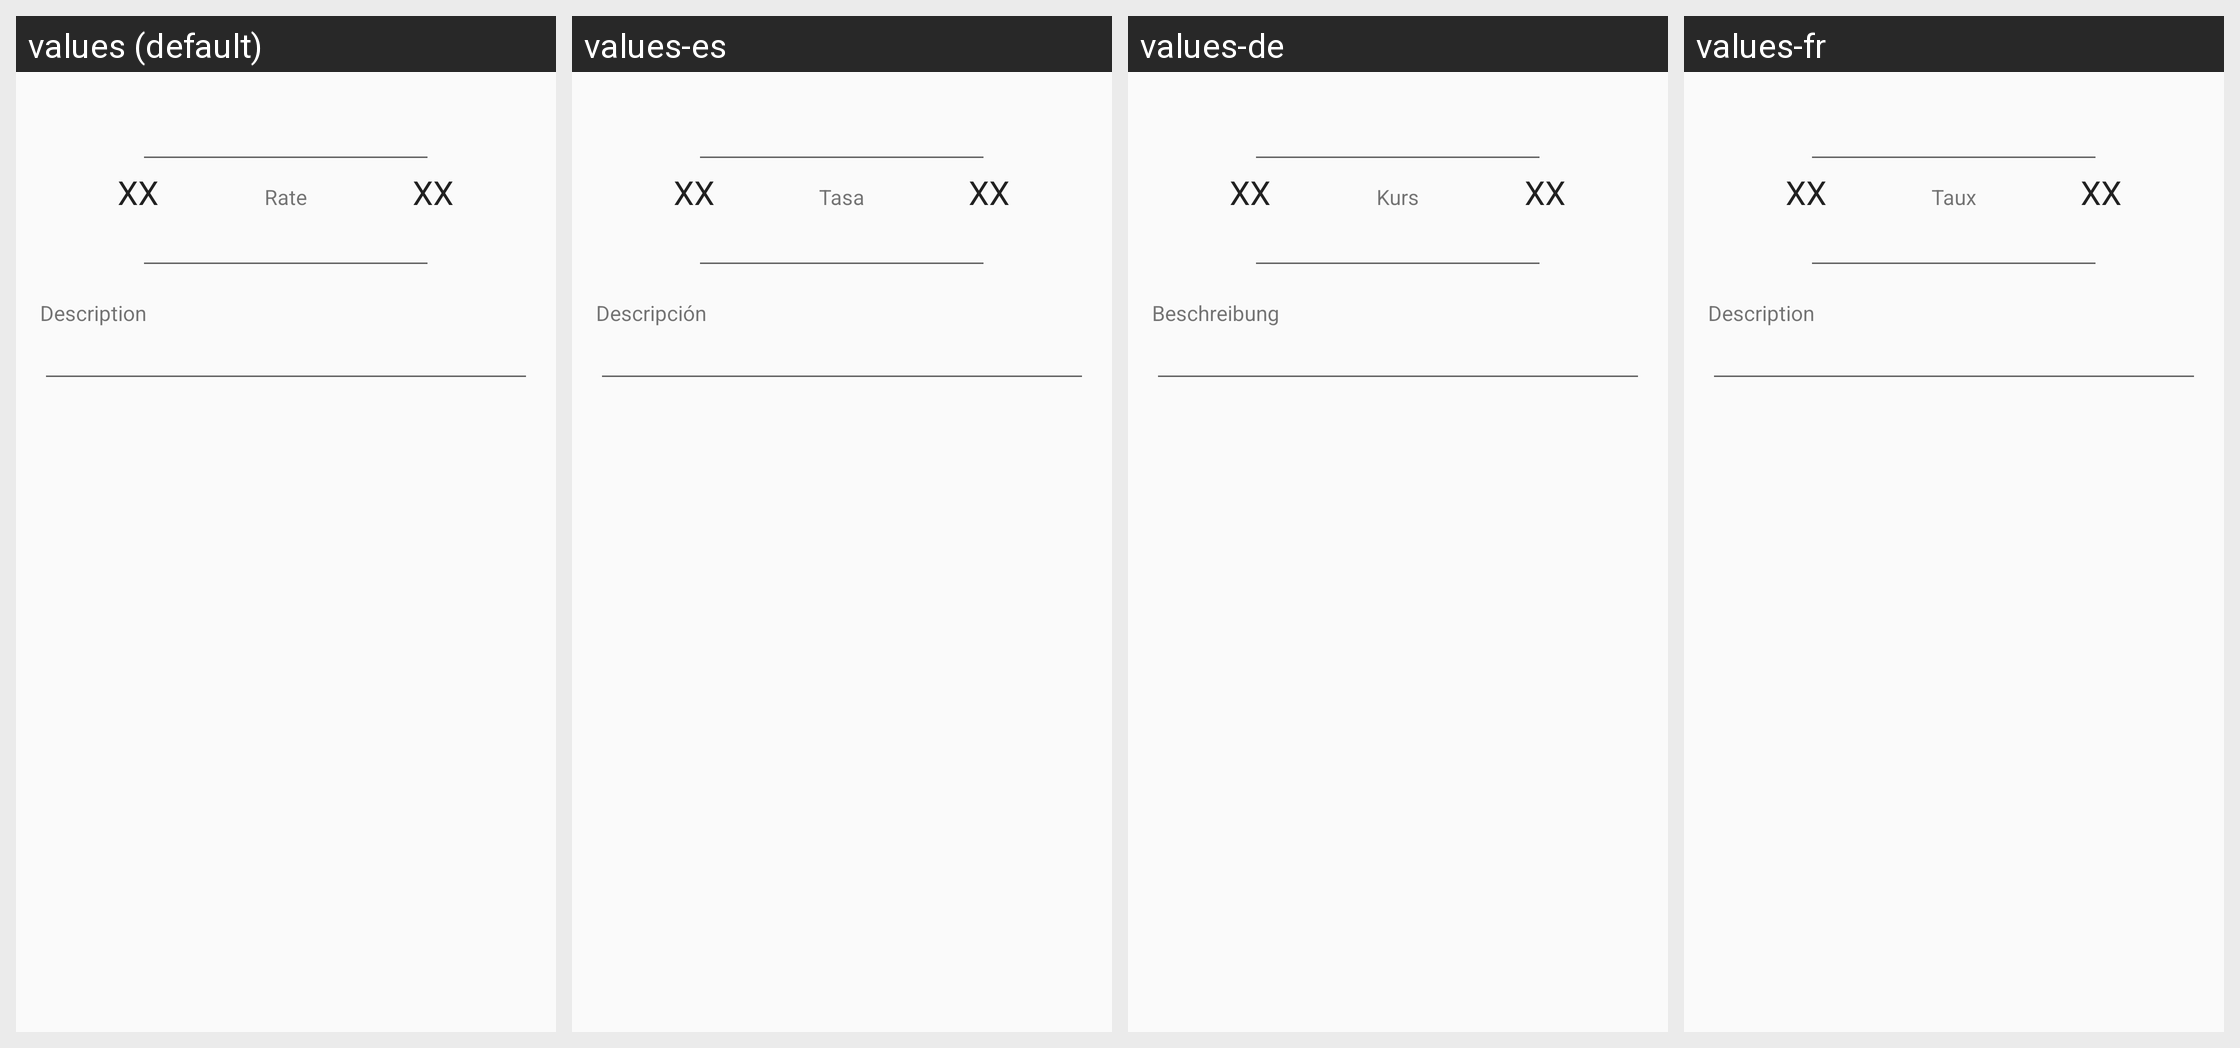

Translations of the strings shown on this Android screen, per locale in the grid:
Android screen res/layout/exchange_rate_edit_view.xml rendered under 4 locales, left to right: values (default), values-es, values-de, values-fr. Device: Nexus 5 (rendered at 1080×1920; each locale shown at half size, 540×960, under a caption strip naming it); theme AppTheme.
Other locales in the repository, not shown: values-it.
Strings drawn on this screen, with the default value and each locale's value (text and hints the layout hard-codes, and strings that could not be matched under every locale, appear in the picture but are not listed):

defaultX
  values: XX
  values-es: XX  [not translated; the default value is used]
  values-de: XX  [not translated; the default value is used]
  values-fr: XX  [not translated; the default value is used]

exchangeRateEditViewLabelRate
  values: Rate
  values-es: Tasa
  values-de: Kurs
  values-fr: Taux

exchangeRateEditViewLabelInputDescription
  values: Description
  values-es: Descripción
  values-de: Beschreibung
  values-fr: Description
